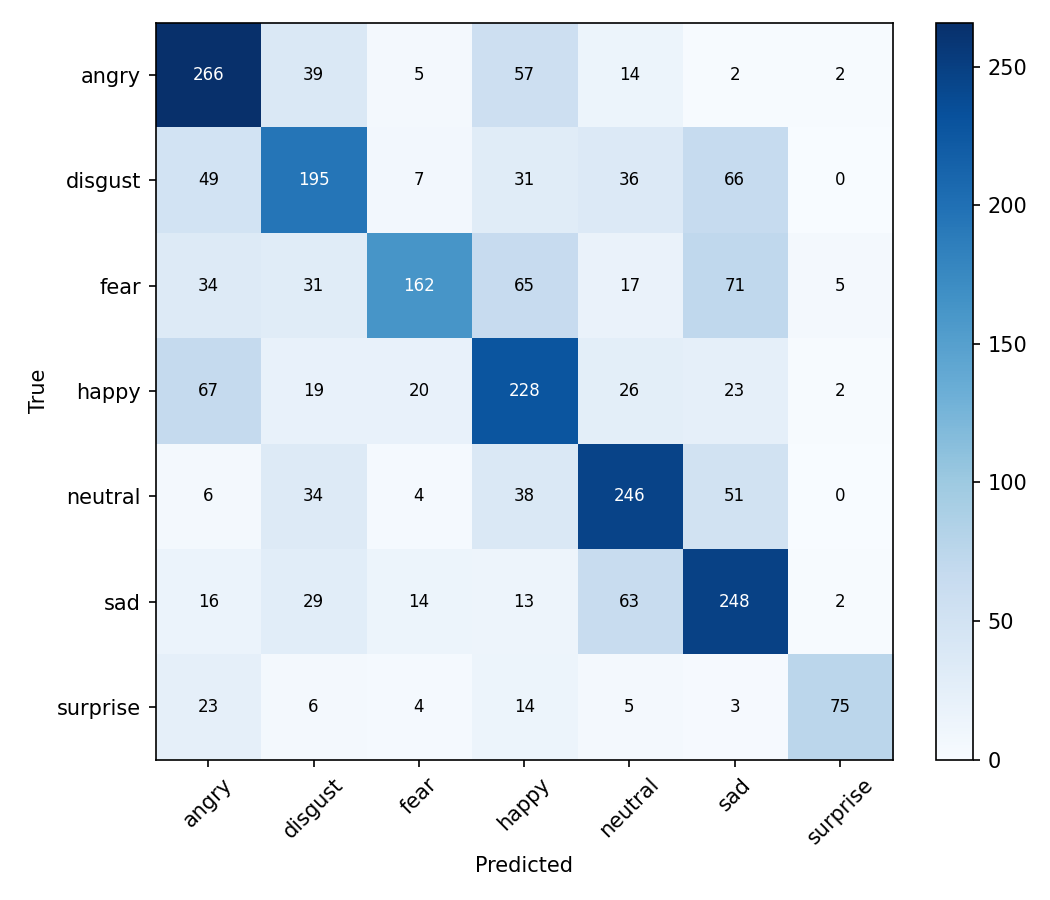

Data behind this chart, as committed beside it:
266, 39, 5, 57, 14, 2, 2
49, 195, 7, 31, 36, 66, 0
34, 31, 162, 65, 17, 71, 5
67, 19, 20, 228, 26, 23, 2
6, 34, 4, 38, 246, 51, 0
16, 29, 14, 13, 63, 248, 2
23, 6, 4, 14, 5, 3, 75
